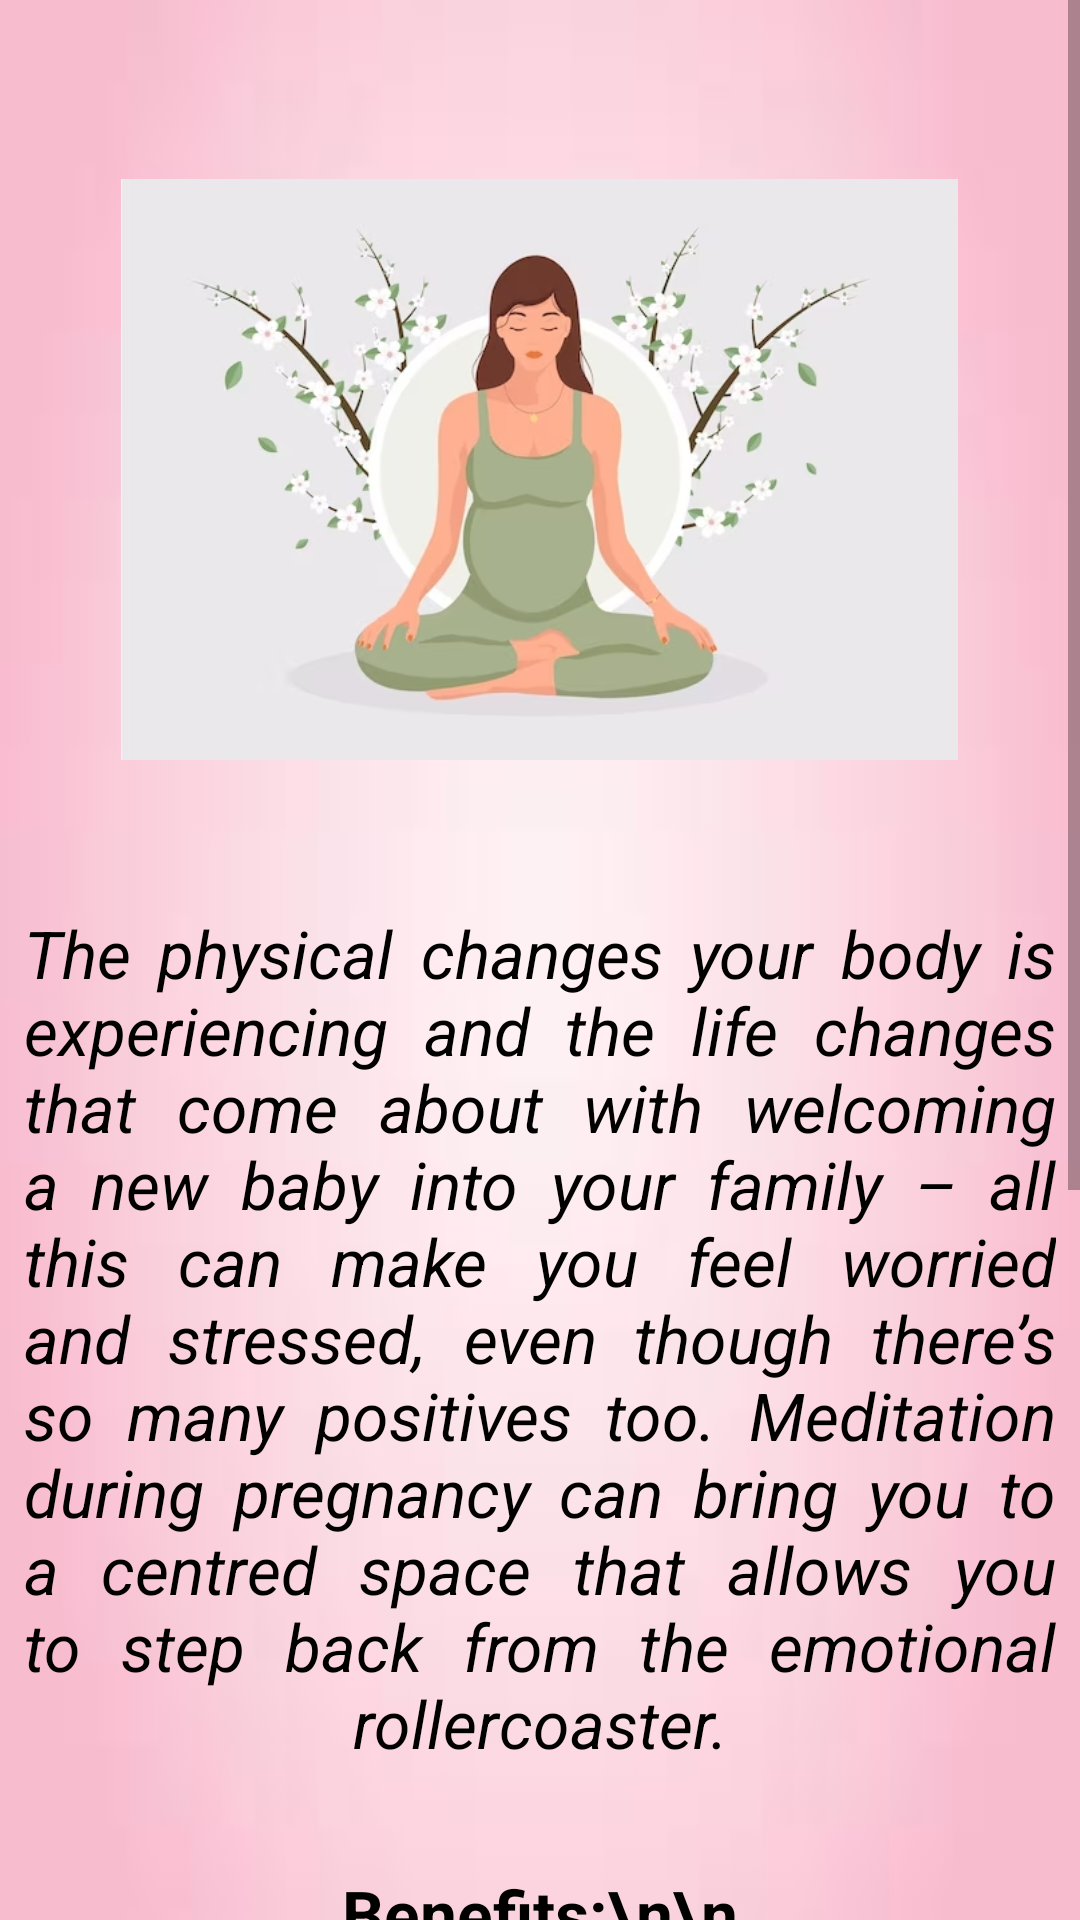

The Android layout XML behind this screen, and the referenced resources:
<!-- AndroidManifest.xml: application theme Theme.MommyGram -->
<!-- res/layout/activity_mex10.xml -->
<?xml version="1.0" encoding="utf-8"?>
<androidx.constraintlayout.widget.ConstraintLayout xmlns:android="http://schemas.android.com/apk/res/android"
    xmlns:app="http://schemas.android.com/apk/res-auto"
    xmlns:tools="http://schemas.android.com/tools"
    android:layout_width="match_parent"
    android:layout_height="match_parent"
    android:background="@drawable/ex_bg"
    tools:context=".m_ex10Activity">
    <ScrollView
        android:layout_width="match_parent"
        android:layout_height="match_parent"
        tools:layout_editor_absoluteX="-171dp"
        tools:layout_editor_absoluteY="47dp">


    <LinearLayout
        android:layout_width="match_parent"
        android:layout_height="match_parent"
        android:orientation="vertical"
        android:weightSum="10"
        app:layout_constraintBaseline_toBaselineOf="parent">

    <View
        android:layout_width="wrap_content"
        android:layout_height="40dp" />

        <ImageView
            android:id="@+id/m_ex10"
            android:layout_width="279dp"
            android:layout_height="233dp"
            android:layout_gravity="center_horizontal"
            app:srcCompat="@drawable/ex10"></ImageView>

    <View
        android:layout_width="wrap_content"
        android:layout_height="30dp" />


    <TextView
        android:layout_width="344dp"
        android:layout_height="300dp"
        android:layout_gravity="center_horizontal"
        android:justificationMode="inter_word"
        android:text="The physical changes your body is experiencing and the life changes that come about with welcoming a new baby into your family – all this can make you feel worried and stressed, even though there’s so many positives too.
Meditation during pregnancy can bring you to a centred space that allows you to step back from the emotional rollercoaster."
        android:textAlignment="center"
        android:textColor="@color/black"
        android:textSize="22sp"
        android:textStyle="italic" />
        <View
            android:layout_width="wrap_content"
            android:layout_height="20dp" />

        <TextView
            android:layout_width="344dp"
            android:layout_height="40dp"
            android:layout_gravity="center_horizontal"
            android:justificationMode="inter_word"
            android:text="Benefits:\n\n"
            android:textAlignment="center"
            android:textColor="@color/black"
            android:textSize="22sp"
            android:textStyle="bold" />
        <View
            android:layout_width="wrap_content"
            android:layout_height="30dp" />
        <TextView
            android:layout_width="344dp"
            android:layout_height="300dp"
            android:layout_gravity="center_horizontal"
            android:justificationMode="inter_word"
            android:text="•	Reduce stress and anxiety\n\n
• Lower heart rate and blood pressure\n\n
• Up your inner resilience\n\n
• Body awareness \n\n
• Postnatal recovery Face the birth fear"
            android:textAlignment="center"
            android:textColor="@color/black"
            android:textSize="22sp"
            android:textStyle="italic" />

    <View
        android:layout_width="wrap_content"
        android:layout_height="40dp" />
    </LinearLayout>
    </ScrollView>
</androidx.constraintlayout.widget.ConstraintLayout>
<!-- resources referenced by this layout -->
<resources>
  <color name="black">#FF000000</color>
  <!-- drawable ex10: jpg bitmap (drawable, 73076 bytes) -->
  <!-- drawable ex_bg: jpg bitmap (drawable, 1230 bytes) -->
  <style name="Theme.MommyGram" parent="Theme.AppCompat.Light.NoActionBar">
          
          <item name="colorPrimary">@color/purple_500</item>
          <item name="colorPrimaryDark">@color/purple_700</item>w
          <item name="colorAccent">@color/teal_200</item>
          
      </style>
  <color name="purple_500">#FF6200EE</color>
  <color name="purple_700">#FF3700B3</color>
  <color name="teal_200">#FF03DAC5</color>
</resources>
